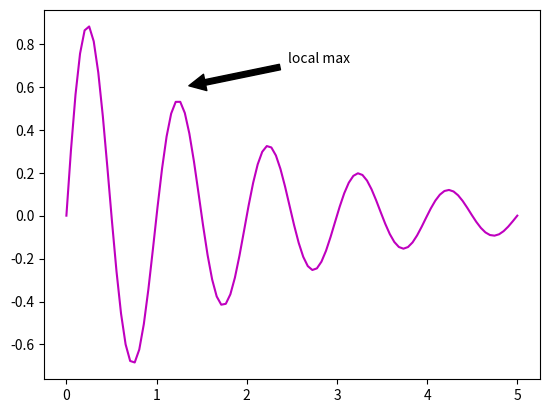

Recreate this plot in Python.
import numpy as np
import matplotlib.pyplot as plt

# Define the data for an exponentially decaying curve and plot it.
t = np.linspace(0.0, 5.0, 100)
y = np.sin(2 * np.pi * t) * np.exp(-t/2)
plt.plot(t, y, 'm')

plt.annotate('local max', xy=(1.3, 0.6),  xycoords='data',
             xytext=(2.8, 0.7), textcoords='data',
             arrowprops=dict(facecolor='black', shrink=0.05),
             horizontalalignment='center', verticalalignment='bottom',)

plt.show()
